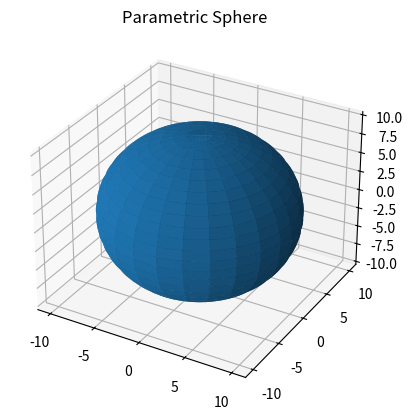

Write the Python code that produced this figure.
#!/usr/bin/env python3
# -*- coding: utf-8 -*-

"""
Parametric sphere

See http://matplotlib.org/examples/mplot3d/surface3d_demo2.html
"""

from mpl_toolkits.mplot3d import axes3d
import matplotlib.pyplot as plt
import numpy as np

# Build datas ###############

u = np.linspace(0, 2.*np.pi, 100)
v = np.linspace(0, np.pi, 100)

x = 10 * np.outer(np.cos(u), np.sin(v))
y = 10 * np.outer(np.sin(u), np.sin(v))
z = 10 * np.outer(np.ones(np.size(u)), np.cos(v))

# Plot data #################

fig = plt.figure()
ax = fig.add_subplot(111, projection='3d')

ax.plot_surface(x, y, z, rstride=4, cstride=4)

ax.set_title("Parametric Sphere")

# Save file and plot ########

plt.savefig("parametric_sphere.png")
plt.show()

